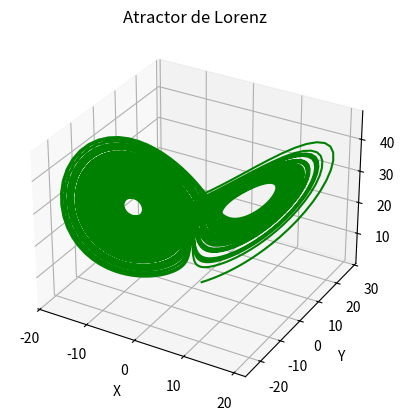
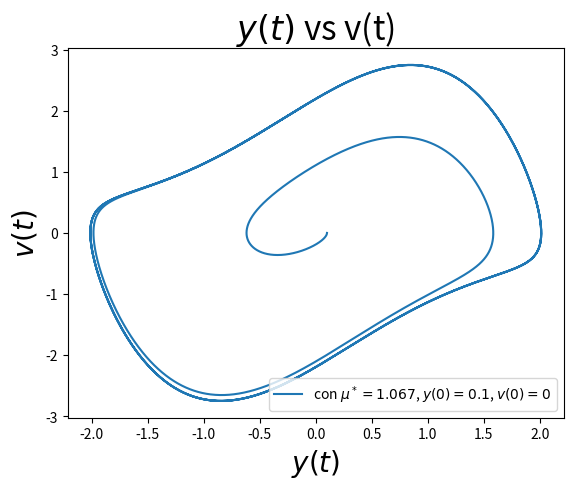
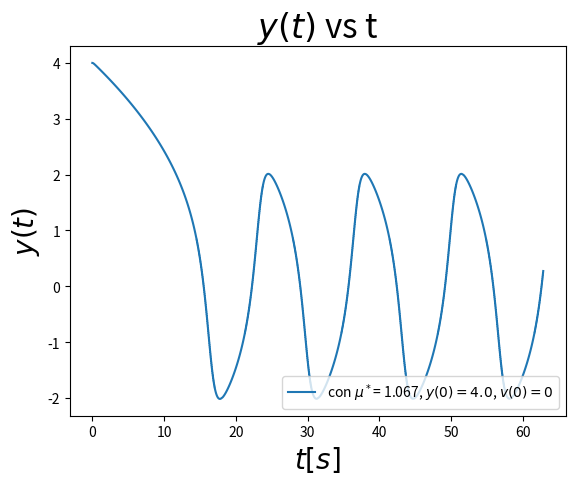
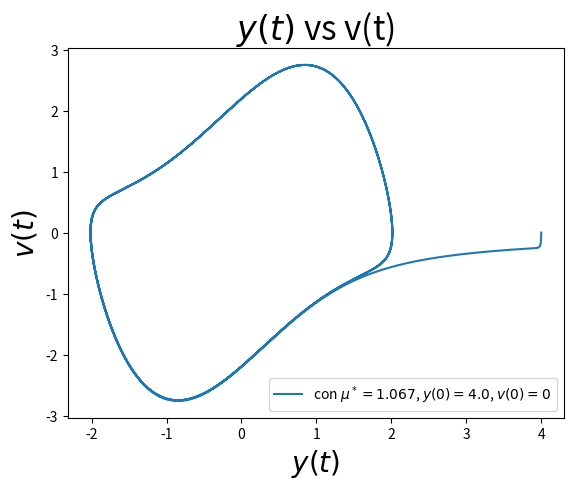

The matplotlib source for these figures, in order:
#!/usr/bin/env python
###################################
#Se importan librerías importantes#
###################################
import numpy as np
import matplotlib.pyplot as plt
from scipy.integrate import ode             #para parte 2
from mpl_toolkits.mplot3d import Axes3D     #para parte 2

#Algunos Parametros de la parte 1
mu=1.067 #RUT=19.077.067-2

#parámetros de la parte 2
sigma=10.0
beta=8.0/3.0
rho=28.0

#condiciones iniciales parte 1
y0_1=0.1
v0_1=0
y0_2=4
v0_2=0
n_steps=40000 #esto lo dejaremos acá
h=20*np.pi/n_steps #ancho del paso
tiempo=np.linspace(0,20*np.pi,n_steps) #tiempo

#condiciones iniciales de la parte 2
n_steps2 = 10000
tiempo2=np.linspace(0,100,n_steps2) #tiempo

###########################################
#Se definen funciones para resolver la edo#
###########################################

def vdp(y, v, mu=mu):
    '''
    Se le entrega y,v y el factor mu, nos devuelve la edo como arreglo
    '''
    return v, -y-mu*((y**2)-1)*v

def get_k1(y_n, v_n, h, vdp):
    '''
    Se le entrega y_n, v_n y devuelve el vector k1
    '''
    vdp_n = vdp(y_n, v_n)
    return h*vdp_n[0], h*vdp_n[1]

def get_k2(y_n, v_n, h, vdp):
    '''
    Se le entrega y_n, v_n y devuelve el vector k2
    '''
    k1 = get_k1(y_n, v_n, h, vdp)
    vdp_n= vdp(y_n+k1[0]/2., v_n+k1[1]/2.)
    return h*vdp_n[0], h*vdp_n[1]

def get_k3(y_n, v_n, h, vdp):
    k1 = get_k1(y_n, v_n, h, vdp)
    k2 = get_k2(y_n, v_n, h, vdp)
    vdp_n= vdp(y_n-k1[0]-2*k2[0], v_n-k1[1]-2*k2[1])
    return h*vdp_n[0], h*vdp_n[1]

def rk3_step(y_n, v_n, h, vdp):
    '''
    Vital, le entregamos y_n y nos devuelve el y_{n+1}
    '''
    k1 = get_k1(y_n, v_n, h, vdp)
    k2 = get_k2(y_n, v_n, h, vdp)
    k3 = get_k3(y_n, v_n, h, vdp)

    y_n1 = y_n+(k1[0]+4*k2[0]+k3[0])/6.0
    v_n1 = v_n+(k1[1]+4*k2[1]+k3[1])/6.0
    return y_n1, v_n1

def ecuacionlorentz(t, r):  #para la parte 2
    '''
    se le entrega el tiempo como arreglo (t) y los valores de x, y ,z
    en el vector desplazamiento r.
    Devuelve rr que son los valores de dx, dy, dz
    '''
    dx= (r[1]- r[0])*sigma          #dx
    dy= r[0]*(rho- r[2])- r[1]      #dy
    dz= r[0]*r[1]- beta*r[2]       #dz
    return [dx,dy,dz]

###############################################
###############################################
####################PARTE 1####################
###############################################
###############################################


######################################
#se setean las condiciones iniciales #
######################################
y=[y0_1]
v=[v0_1]

######################################
#Se echa a correr el RugneKutta      #
######################################

for i in range(n_steps-1):
    sig= rk3_step(y[i-1], v[i-1], h, vdp)
    y=np.append(y,sig[0])
    v= np.append(v,sig[1])

plt.figure(1)
plt.plot(tiempo,y, label='con $\mu^*$= 1.067, $y(0)=0.1$, $v(0)=0$')
plt.xlabel('$t[s]$', fontsize=20)
plt.ylabel('$y(t)$', fontsize=20)
plt.legend(loc=4)
plt.title('$y(t)$ vs t', fontsize=24)
plt.savefig('y_vs_t_01.png')

plt.figure(2)
plt.plot(y,v, label='con $\mu^*= 1.067$, $y(0)=0.1$, $v(0)=0$')
plt.xlabel('$y(t)$', fontsize=20)
plt.ylabel('$v(t)$', fontsize=20)
plt.legend(loc=4)
plt.title('$y(t)$ vs v(t)', fontsize=24)
plt.savefig('y_vs_v_01.png')

########################################
#se setean las condiciones iniciales 2 #
########################################
y=[y0_2]
v=[v0_2]

for i in range(n_steps-1):
    sig= rk3_step(y[i-1], v[i-1], h, vdp)
    y=np.append(y,sig[0])
    v= np.append(v,sig[1])

plt.figure(3)
plt.plot(tiempo,y, label='con $\mu^*$= 1.067, $y(0)=4.0$, $v(0)=0$')
plt.xlabel('$t[s]$', fontsize=20)
plt.ylabel('$y(t)$', fontsize=20)
plt.title('$y(t)$ vs t', fontsize=24)
plt.legend(loc=4)
plt.savefig('y_vs_t_40.png')

plt.figure(4)
plt.plot(y,v, label='con $\mu^*= 1.067$, $y(0)=4.0$, $v(0)=0$')
plt.xlabel('$y(t)$', fontsize=20)
plt.ylabel('$v(t)$', fontsize=20)
plt.legend(loc=4)
plt.title('$y(t)$ vs v(t)', fontsize=24)
plt.savefig('y_vs_v_40.png')

plt.show()
plt.draw()

'''
convertir esto en funcion si queda tiempo ^
'''
#######################################
################PARTE 2################
#######################################

r0= [1, 2, 1] #condicion inicial
#donde meteré los x,y,z
x=[]
y=[]
z=[]

#se setea el ode solver
marcapagina= ode(ecuacionlorentz).set_integrator('dopri5') #se usa RK4

marcapagina.set_initial_value(r0)
#se echa a correr
while marcapagina.successful() and marcapagina.t<100: #100=tf
    marcapagina.integrate(marcapagina.t+0.01) #0.01=dt
    x=np.append(x,marcapagina.y[0])
    y=np.append(y,marcapagina.y[1])
    z=np.append(z,marcapagina.y[2])

#se plotea
fig=plt.figure(1)
fig.clf()

ax = fig.add_subplot(111, projection='3d')
ax.set_aspect('auto')
ax.plot(x, y, z, 'g')
plt.title('Atractor de Lorenz')
ax.set_xlabel('X')
ax.set_ylabel('Y')
ax.set_zlabel('Z')
plt.grid()
plt.show()
plt.draw()
